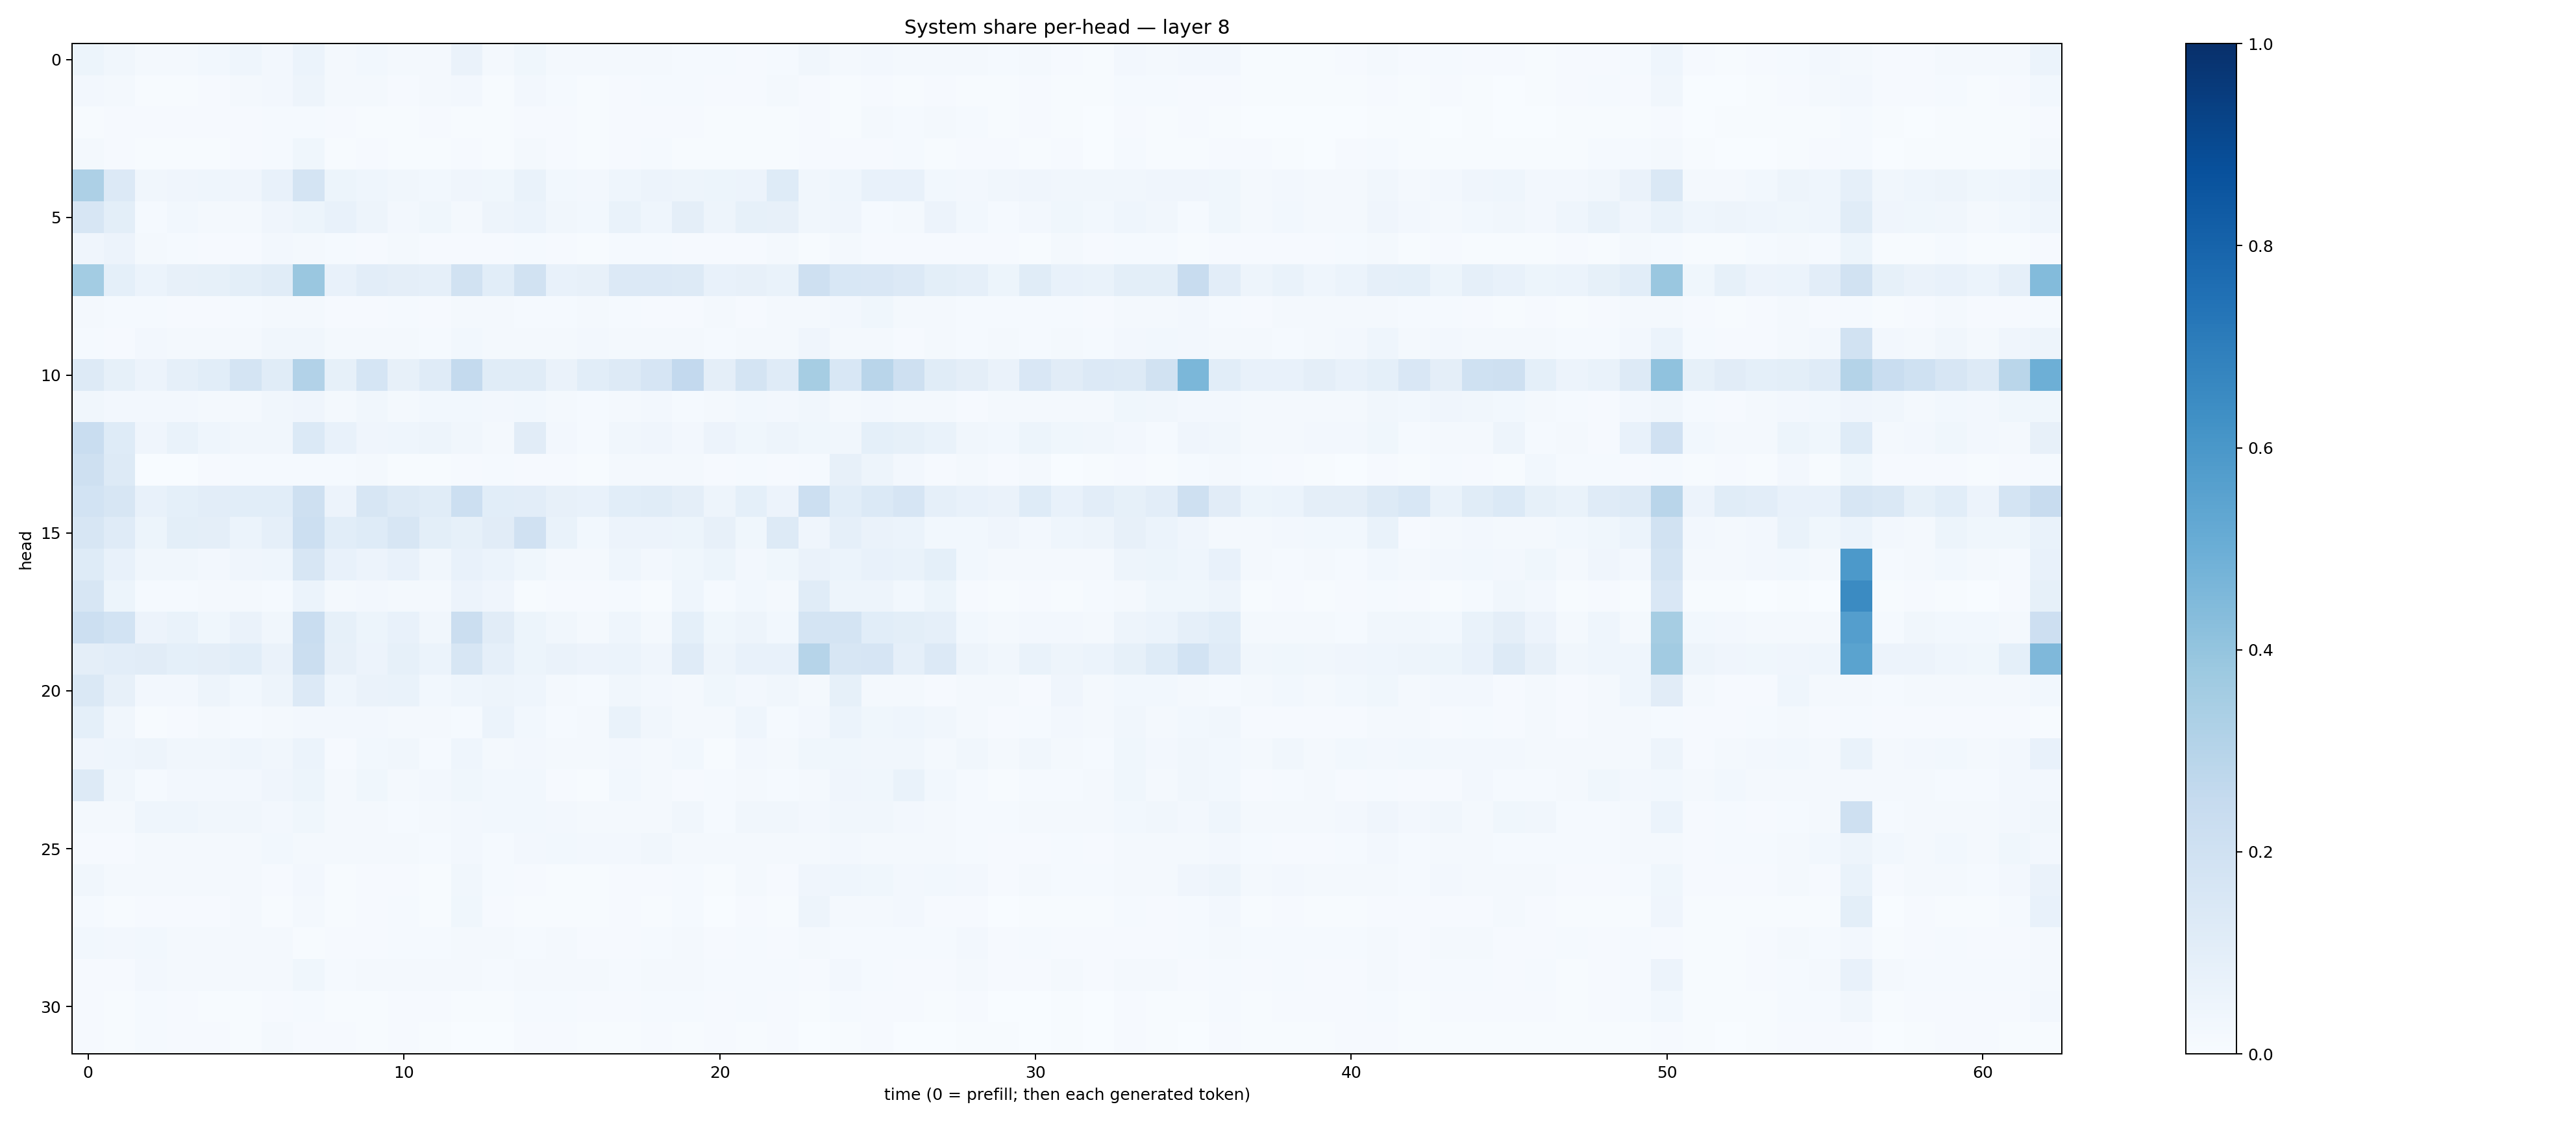

The file beside this chart, header and first rows:
0.053344417, 0.031912055, 0.018529307, 0.021462051, 0.03084077, 0.0465988, 0.024627237, 0.06228905, 0.02281648, 0.028811937, 0.02030338, 0.021903893, 0.06520925, 0.015897183, 0.03673906, 0.020511981, 0.018486064, 0.01838046, 0.02036602, 0.014802685, 0.015211773, 0.008787827, 0.014731901, 0.03201338
0.02572, 0.0186, 0.006557, 0.007437, 0.008201, 0.01649, 0.02585, 0.05043, 0.01796, 0.01781, 0.008685, 0.01842, 0.02605, 0.006208, 0.02366, 0.01553, 0.004794, 0.01161, 0.01368, 0.01353, 0.009384, 0.00846, 0.01677, 0.008084
0.007646, 0.01037, 0.007833, 0.008765, 0.009003, 0.01021, 0.01188, 0.01514, 0.01048, 0.00643, 0.00479, 0.007948, 0.007236, 0.007812, 0.01134, 0.009045, 0.005031, 0.009494, 0.009994, 0.009478, 0.004672, 0.004835, 0.005767, 0.008773
0.02149, 0.008409, 0.007231, 0.006889, 0.005795, 0.008916, 0.01522, 0.03656, 0.007808, 0.008237, 0.007487, 0.006904, 0.01149, 0.004787, 0.01933, 0.009342, 0.005394, 0.01003, 0.01413, 0.005453, 0.004443, 0.004171, 0.007095, 0.008082
0.3253, 0.1331, 0.03329, 0.03992, 0.04658, 0.03959, 0.07392, 0.1778, 0.05211, 0.04332, 0.0318, 0.02934, 0.04198, 0.03588, 0.06916, 0.03022, 0.02447, 0.04604, 0.05604, 0.04703, 0.05437, 0.05783, 0.1229, 0.03237
0.1584, 0.1011, 0.01518, 0.02763, 0.021, 0.02233, 0.04256, 0.05118, 0.07679, 0.04768, 0.02366, 0.03549, 0.01998, 0.05045, 0.06085, 0.0322, 0.02971, 0.06863, 0.04564, 0.09506, 0.04731, 0.08367, 0.08113, 0.03284
0.04114, 0.05561, 0.01788, 0.01276, 0.008805, 0.01158, 0.02377, 0.01953, 0.01343, 0.01056, 0.01644, 0.01036, 0.008249, 0.008739, 0.01349, 0.009623, 0.006939, 0.01459, 0.01538, 0.009444, 0.008769, 0.009257, 0.01605, 0.005052
0.3569, 0.09101, 0.06124, 0.08084, 0.08292, 0.09855, 0.1133, 0.3838, 0.074, 0.1017, 0.09729, 0.08627, 0.1917, 0.1071, 0.1933, 0.07719, 0.08021, 0.1366, 0.1343, 0.1311, 0.07564, 0.07857, 0.07021, 0.2104
0.01937, 0.01333, 0.01191, 0.009952, 0.01171, 0.01365, 0.0192, 0.01701, 0.007905, 0.008869, 0.01325, 0.009079, 0.01576, 0.01669, 0.01473, 0.01511, 0.01686, 0.01207, 0.008742, 0.009566, 0.01879, 0.01064, 0.0217, 0.01587
0.01418, 0.008797, 0.02415, 0.01756, 0.01929, 0.02249, 0.03266, 0.03231, 0.0195, 0.01974, 0.01586, 0.01301, 0.02922, 0.01938, 0.02088, 0.02084, 0.02382, 0.0184, 0.02076, 0.01801, 0.0156, 0.02023, 0.01757, 0.04197
0.1325, 0.08503, 0.05684, 0.08802, 0.1089, 0.1774, 0.1152, 0.311, 0.08387, 0.1716, 0.07874, 0.1187, 0.2559, 0.1159, 0.1168, 0.06607, 0.1073, 0.1275, 0.1675, 0.261, 0.09733, 0.1727, 0.1194, 0.3494
0.03506, 0.02432, 0.02427, 0.02453, 0.02152, 0.02014, 0.03378, 0.03969, 0.02032, 0.03183, 0.02318, 0.02858, 0.02827, 0.02558, 0.02839, 0.01868, 0.01559, 0.02239, 0.02551, 0.01507, 0.0157, 0.02992, 0.02404, 0.03279
0.2309, 0.1239, 0.04105, 0.06756, 0.04546, 0.03258, 0.03244, 0.1398, 0.07329, 0.04253, 0.04302, 0.04909, 0.03397, 0.02251, 0.1104, 0.02475, 0.01209, 0.03247, 0.04201, 0.02669, 0.0562, 0.03628, 0.04998, 0.03711
0.2055, 0.1323, 0.001081, 0.003578, 0.008475, 0.01254, 0.01335, 0.01291, 0.01456, 0.01691, 0.006814, 0.00409, 0.009404, 0.01177, 0.01127, 0.00849, 0.004517, 0.01773, 0.02034, 0.02105, 0.009537, 0.01286, 0.009817, 0.01557
0.1859, 0.1604, 0.07783, 0.09072, 0.1031, 0.1077, 0.1068, 0.2098, 0.05553, 0.1573, 0.127, 0.1146, 0.2162, 0.1074, 0.1044, 0.08068, 0.07182, 0.1081, 0.1147, 0.09443, 0.04745, 0.09211, 0.05637, 0.2153
0.1607, 0.1211, 0.05176, 0.09999, 0.09644, 0.06086, 0.08621, 0.2187, 0.1079, 0.1214, 0.1573, 0.1003, 0.08407, 0.1114, 0.1962, 0.06709, 0.02915, 0.05597, 0.05698, 0.05327, 0.08065, 0.038, 0.1281, 0.04249
0.124, 0.07777, 0.03261, 0.03326, 0.02613, 0.03933, 0.0439, 0.1579, 0.07278, 0.05475, 0.07552, 0.0348, 0.07175, 0.05997, 0.0363, 0.02337, 0.01949, 0.0439, 0.02558, 0.0386, 0.05109, 0.02465, 0.03737, 0.06463
0.1585, 0.05138, 0.01239, 0.01407, 0.01569, 0.02299, 0.01509, 0.05863, 0.01772, 0.0238, 0.02254, 0.01655, 0.05673, 0.04261, 0.005258, 0.009528, 0.00857, 0.01336, 0.007602, 0.04485, 0.015, 0.03018, 0.02067, 0.1143
0.2187, 0.1848, 0.05729, 0.06977, 0.03793, 0.06554, 0.03336, 0.2326, 0.08403, 0.05458, 0.07113, 0.03234, 0.2195, 0.112, 0.05395, 0.03406, 0.02319, 0.0431, 0.0192, 0.09219, 0.03698, 0.05034, 0.03084, 0.1725
0.09387, 0.1021, 0.112, 0.09371, 0.09729, 0.1066, 0.06464, 0.2257, 0.07962, 0.0564, 0.08264, 0.06176, 0.1619, 0.08918, 0.05307, 0.06313, 0.05579, 0.06057, 0.04024, 0.1178, 0.04731, 0.07519, 0.07482, 0.3005
0.1477, 0.07956, 0.02506, 0.02478, 0.04857, 0.03023, 0.04754, 0.135, 0.04504, 0.06447, 0.06774, 0.02954, 0.04372, 0.04892, 0.04493, 0.02066, 0.01457, 0.03272, 0.02596, 0.01858, 0.03845, 0.02415, 0.03359, 0.02093
0.09153, 0.03431, 0.004689, 0.01171, 0.01606, 0.01368, 0.02018, 0.02489, 0.02378, 0.02683, 0.01655, 0.01991, 0.01489, 0.05915, 0.02845, 0.01495, 0.01729, 0.0696, 0.03378, 0.02322, 0.01925, 0.04308, 0.01491, 0.02369
0.04061, 0.04382, 0.04886, 0.03289, 0.03251, 0.04404, 0.03336, 0.05932, 0.01038, 0.03026, 0.03486, 0.0154, 0.04592, 0.01617, 0.02572, 0.02046, 0.02343, 0.02546, 0.01924, 0.02836, 0.007606, 0.02716, 0.02192, 0.03591
0.1311, 0.03159, 0.01267, 0.02525, 0.02543, 0.02459, 0.04233, 0.05293, 0.02096, 0.03878, 0.02275, 0.02649, 0.03838, 0.02868, 0.03104, 0.01006, 0.006476, 0.02826, 0.02057, 0.01044, 0.01479, 0.01615, 0.01216, 0.01722
0.01578, 0.0198, 0.04315, 0.04361, 0.03456, 0.03441, 0.02407, 0.03888, 0.01772, 0.01763, 0.01285, 0.0162, 0.02597, 0.02862, 0.02757, 0.02395, 0.0178, 0.01972, 0.02171, 0.03371, 0.01533, 0.03402, 0.03149, 0.02494
0.008015, 0.008017, 0.02206, 0.02068, 0.02143, 0.0209, 0.02775, 0.02049, 0.02113, 0.02308, 0.01989, 0.01521, 0.02369, 0.01479, 0.02618, 0.02786, 0.02629, 0.02417, 0.03362, 0.02238, 0.02057, 0.01772, 0.02318, 0.01986
0.03232, 0.01632, 0.01644, 0.01589, 0.01694, 0.01602, 0.01026, 0.02438, 0.007765, 0.009875, 0.01159, 0.00662, 0.03204, 0.01269, 0.0108, 0.007532, 0.00667, 0.01016, 0.009431, 0.01535, 0.007681, 0.01916, 0.01107, 0.03915
0.01503, 0.007663, 0.008968, 0.008664, 0.01161, 0.02081, 0.00723, 0.01738, 0.00728, 0.009941, 0.01398, 0.005362, 0.03873, 0.0115, 0.006645, 0.007157, 0.007276, 0.007959, 0.004557, 0.01233, 0.003504, 0.01019, 0.004956, 0.05012
0.03029, 0.02406, 0.02989, 0.02152, 0.01855, 0.02094, 0.02142, 0.006883, 0.01106, 0.0112, 0.01415, 0.0148, 0.01927, 0.02075, 0.01313, 0.02023, 0.01086, 0.009458, 0.01342, 0.02086, 0.008291, 0.0135, 0.01171, 0.01683
0.009125, 0.01043, 0.02553, 0.01877, 0.02086, 0.01893, 0.01828, 0.03521, 0.01248, 0.01856, 0.02329, 0.01625, 0.01958, 0.01179, 0.02131, 0.01942, 0.0194, 0.0146, 0.01865, 0.01734, 0.01213, 0.01429, 0.01423, 0.008566
0.01127, 0.006535, 0.01354, 0.0101, 0.00687, 0.006438, 0.009469, 0.01561, 0.007269, 0.005168, 0.01046, 0.007823, 0.005097, 0.004922, 0.01494, 0.012, 0.01147, 0.009496, 0.01349, 0.01482, 0.008763, 0.01428, 0.01152, 0.007214
0.009261, 0.006992, 0.01246, 0.01047, 0.007909, 0.007387, 0.01582, 0.01124, 0.009284, 0.00627, 0.008456, 0.007675, 0.003727, 0.003329, 0.009318, 0.009167, 0.006018, 0.007248, 0.008168, 0.005262, 0.008837, 0.004565, 0.01104, 0.002098
